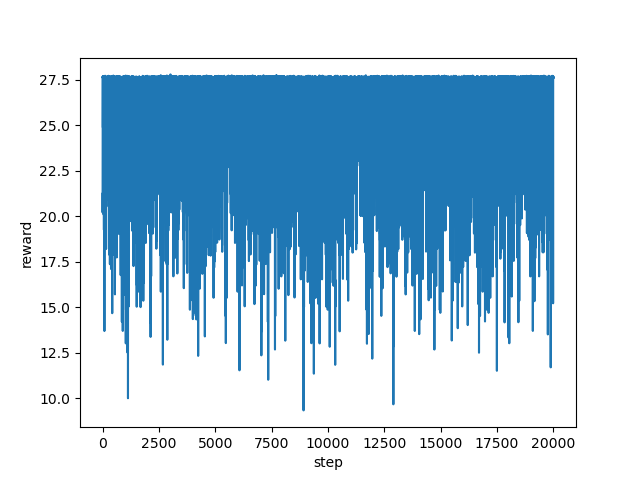

Data behind this chart, as committed beside it:
step, reward
0, 21.23
1, 20.21
2, 21.07
3, 21.55
4, 23.55
5, 26.06
6, 27.61
7, 27.58
8, 27.67
9, 27.64
10, 27.6
11, 27.65
12, 27.64
13, 27.59
14, 27.68
15, 27.64
16, 27.52
17, 24.87
18, 26.74
19, 27.59
20, 27.63
21, 27.61
22, 27.61
23, 27.65
24, 27.65
25, 27.65
26, 27.63
27, 27.64
28, 27.62
29, 27.67
30, 27.57
31, 27.62
32, 27.61
33, 27.59
34, 27.59
35, 27.6
36, 27.62
37, 27.59
38, 27.62
39, 27.6
40, 23.22
41, 23.91
42, 24.24
43, 26.72
44, 27.6
45, 27.59
46, 24.53
47, 24.53
48, 22.88
49, 20.09
50, 25.05
51, 27.61
52, 27.63
53, 24.71
54, 26.59
55, 27.63
56, 24.9
57, 23.26
58, 23.88
59, 27.62
... 19,940 more rows
